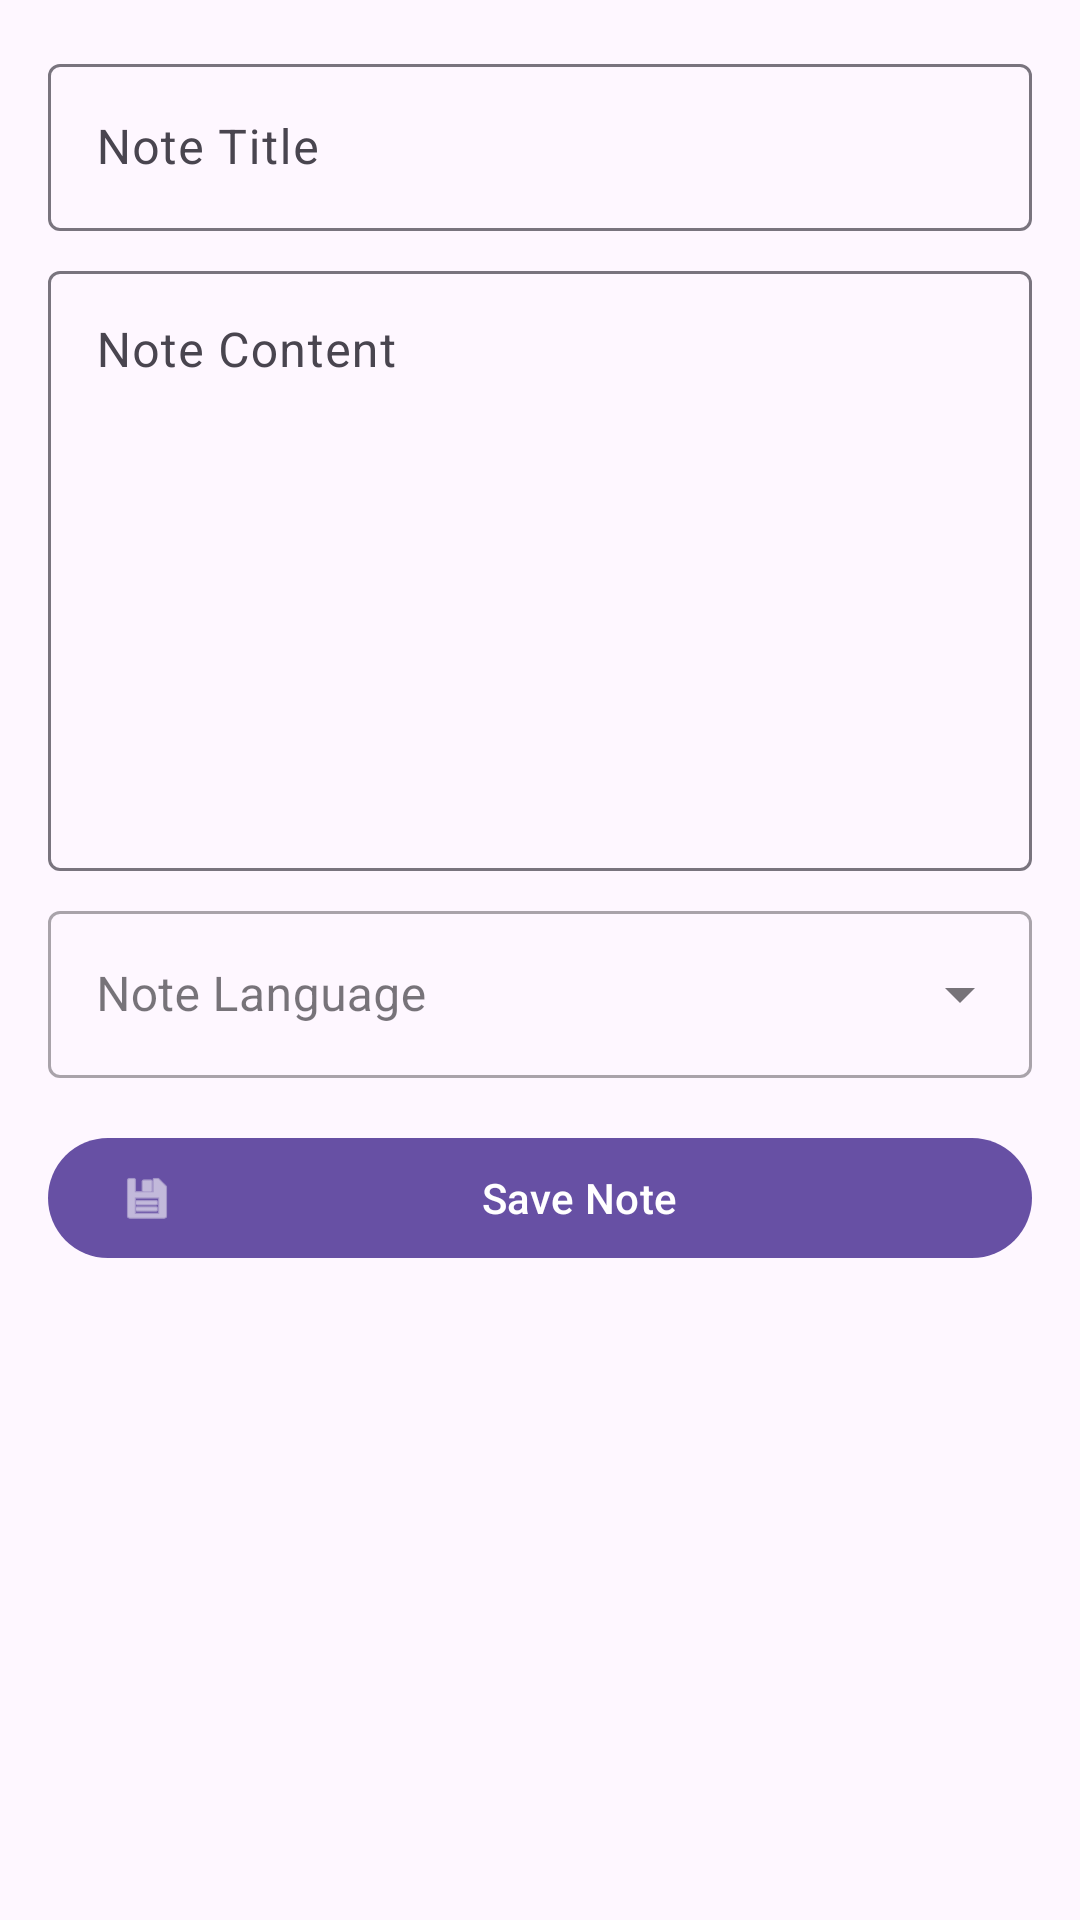

Android layout source for this screen:
<!-- AndroidManifest.xml: application theme Theme.Languagetranslator -->
<!-- res/layout/activity_add_edit_note.xml -->
<?xml version="1.0" encoding="utf-8"?>
<LinearLayout
    xmlns:android="http://schemas.android.com/apk/res/android"
    xmlns:app="http://schemas.android.com/apk/res-auto"
    android:layout_width="match_parent"
    android:layout_height="match_parent"
    android:orientation="vertical"
    android:padding="16dp">

    <com.google.android.material.textfield.TextInputLayout
        android:layout_width="match_parent"
        android:layout_height="wrap_content"
        android:layout_marginBottom="8dp">

        <com.google.android.material.textfield.TextInputEditText
            android:id="@+id/note_title_input"
            android:layout_width="match_parent"
            android:layout_height="wrap_content"
            android:hint="Note Title"
            android:inputType="text"/>
    </com.google.android.material.textfield.TextInputLayout>

    <com.google.android.material.textfield.TextInputLayout
        android:layout_width="match_parent"
        android:layout_height="wrap_content"
        android:layout_marginBottom="8dp">

        <com.google.android.material.textfield.TextInputEditText
            android:id="@+id/note_content_input"
            android:layout_width="match_parent"
            android:layout_height="200dp"
            android:hint="Note Content"
            android:inputType="textMultiLine"
            android:gravity="top|start"
            android:scrollbars="vertical"/>
    </com.google.android.material.textfield.TextInputLayout>

    <com.google.android.material.textfield.TextInputLayout
        android:layout_width="match_parent"
        android:layout_height="wrap_content"
        android:layout_marginBottom="16dp"
        style="@style/Widget.MaterialComponents.TextInputLayout.OutlinedBox.ExposedDropdownMenu">

        <AutoCompleteTextView
            android:id="@+id/note_language_spinner"
            android:layout_width="match_parent"
            android:layout_height="wrap_content"
            android:hint="Note Language"
            android:inputType="none"/>
    </com.google.android.material.textfield.TextInputLayout>

    <com.google.android.material.button.MaterialButton
        android:id="@+id/save_note_button"
        android:layout_width="match_parent"
        android:layout_height="wrap_content"
        android:text="Save Note"
        app:icon="@android:drawable/ic_menu_save"/>
</LinearLayout>
<!-- resources referenced by this layout -->
<resources>
  <style name="Theme.Languagetranslator" parent="Base.Theme.Languagetranslator" />
  <style name="Base.Theme.Languagetranslator" parent="Theme.Material3.DayNight.NoActionBar">
          
          
      </style>
</resources>
